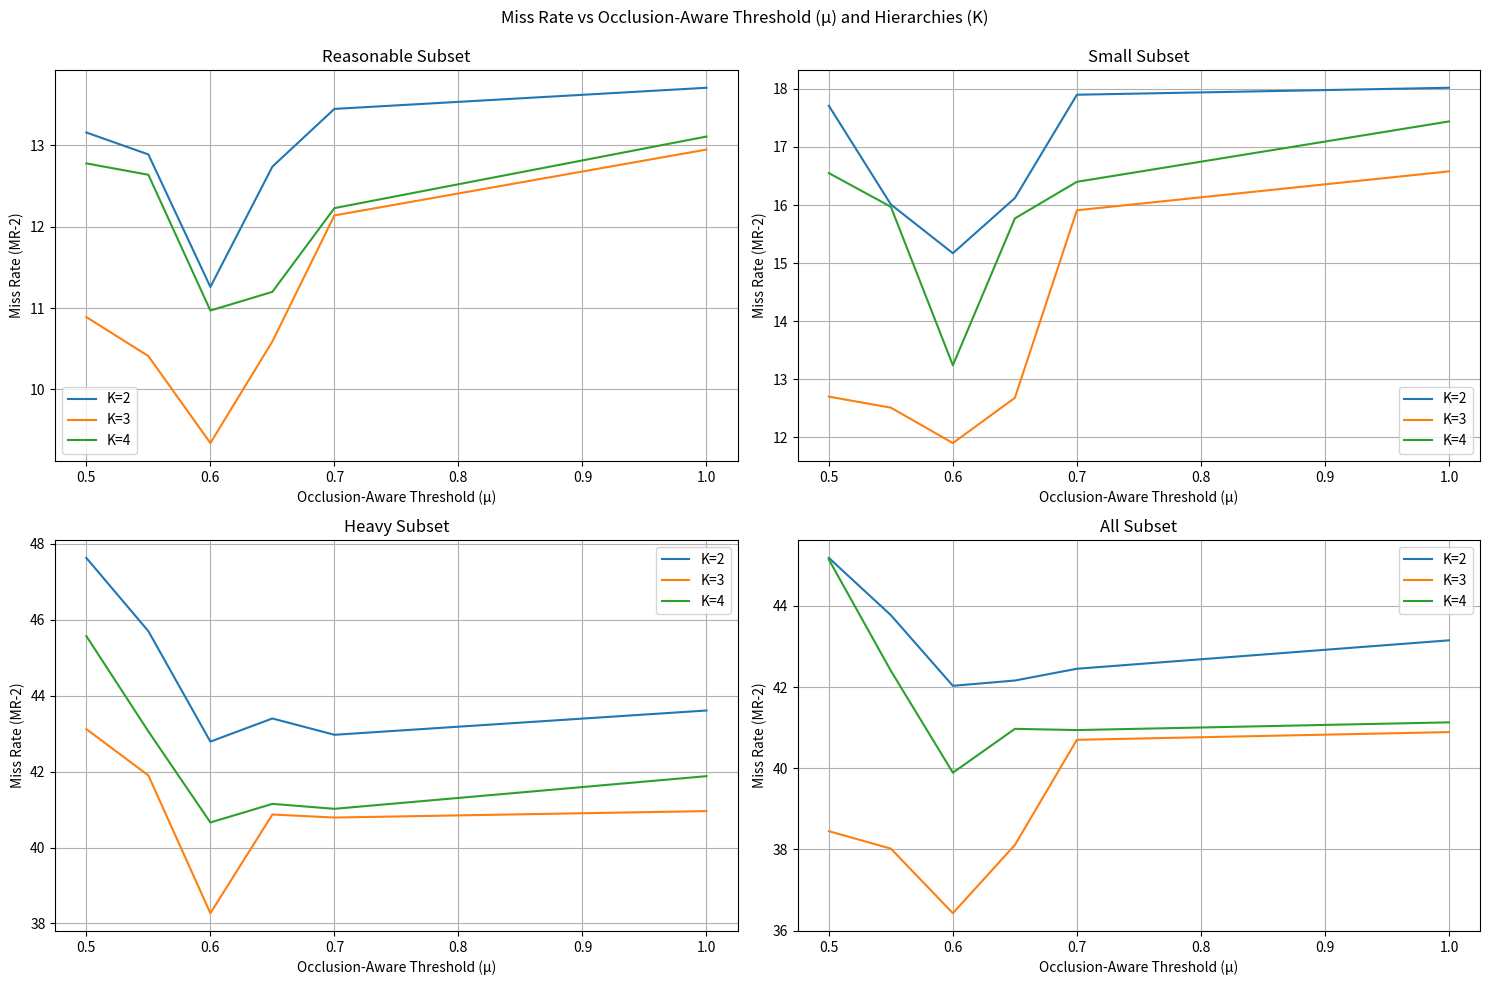

The script that saved this image:
import matplotlib.pyplot as plt

# Data from Table 2
mu_values = [0.50, 0.55, 0.60, 0.65, 0.70, 1.00]
K_values = [2, 3, 4]

# Miss rates for each combination of (mu, K) for different subsets
miss_rates = {
    'Reasonable': [
        [13.16, 10.89, 12.78],
        [12.89, 10.41, 12.64],
        [11.26,  9.34, 10.97],
        [12.74, 10.59, 11.20],
        [13.45, 12.14, 12.23],
        [13.71, 12.95, 13.11]
    ],
    'Small': [
        [17.71, 12.70, 16.55],
        [16.01, 12.51, 15.97],
        [15.17, 11.90, 13.24],
        [16.12, 12.68, 15.77],
        [17.90, 15.91, 16.40],
        [18.02, 16.58, 17.44]
    ],
    'Heavy': [
        [47.63, 43.12, 45.57],
        [45.70, 41.90, 43.06],
        [42.79, 38.27, 40.66],
        [43.40, 40.87, 41.15],
        [42.97, 40.79, 41.02],
        [43.61, 40.96, 41.88]
    ],
    'All': [
        [45.18, 38.45, 45.14],
        [43.77, 38.02, 42.40],
        [42.03, 36.43, 39.89],
        [42.16, 38.11, 40.97],
        [42.45, 40.70, 40.94],
        [43.15, 40.89, 41.13]
    ]
}

# Plotting the results
fig, axs = plt.subplots(2, 2, figsize=(15, 10))
fig.suptitle('Miss Rate vs Occlusion-Aware Threshold (μ) and Hierarchies (K)')

subsets = ['Reasonable', 'Small', 'Heavy', 'All']

for i, subset in enumerate(subsets):
    ax = axs[i // 2, i % 2]
    for j, K in enumerate(K_values):
        ax.plot(mu_values, [miss_rates[subset][k][j] for k in range(len(mu_values))], label=f'K={K}')
    ax.set_title(f'{subset} Subset')
    ax.set_xlabel('Occlusion-Aware Threshold (μ)')
    ax.set_ylabel('Miss Rate (MR-2)')
    ax.legend()
    ax.grid(True)

plt.tight_layout()
plt.subplots_adjust(top=0.92)
plt.show()